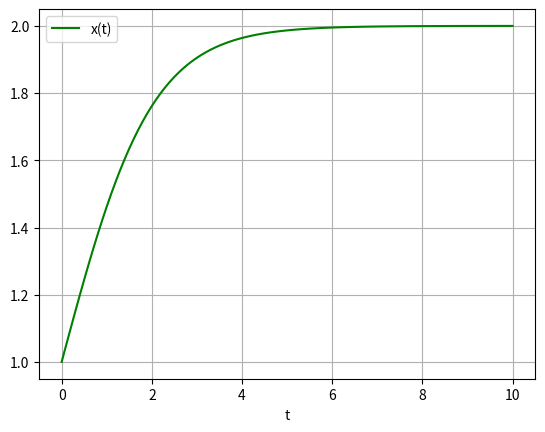

Write the Python code that produced this figure.
import numpy as np
import matplotlib.pyplot as plt
import scipy.optimize as opt
import matplotlib
from scipy import integrate
from scipy.integrate import odeint

#x'(t) = x(t)*(mu-M*x(t))
def logi(x,t,mu,m):
    x1 = x
    dxdt = x*(mu-m*x)
    return dxdt

mu = 1
m = 0.5
x0 = 1
t = np.linspace(0,10,101)

sol = odeint(logi, x0, t, args=(mu, m))
plt.plot(t, sol[:, 0], 'g', label='x(t)')
plt.legend(loc='best')
plt.xlabel('t')
plt.grid()
plt.show()